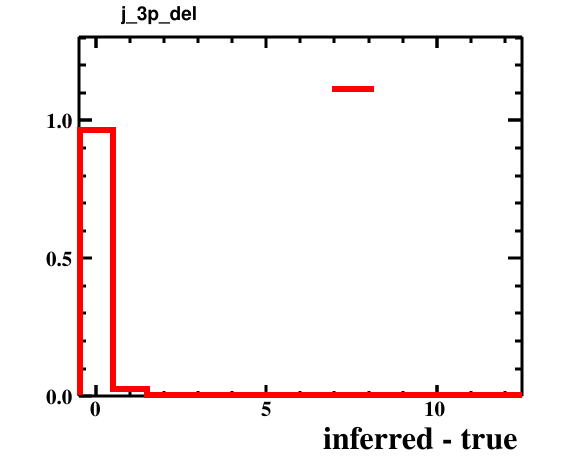

Data behind this chart, as committed beside it:
bin_low_edge, contents, xtitle, binlabel
-1.5, 0.0, inferred - true, 
-0.5, 0.964, inferred - true, 
0.5, 0.0274, inferred - true, 
1.5, 0.0032, inferred - true, 
2.5, 0.0036, inferred - true, 
3.5, 0.0006, inferred - true, 
4.5, 0.0006, inferred - true, 
5.5, 0.0002, inferred - true, 
6.5, 0.0, inferred - true, 
7.5, 0.0003, inferred - true, 
8.5, 0.0, inferred - true, 
9.5, 0.0, inferred - true, 
10.5, 0.0, inferred - true, 
11.5, 9.999999747378752e-05, inferred - true, 
12.5, 0.0, inferred - true, 
